20-way image classification set "model_smalea" from GitHub (Heparia/model_smalea); label vocabulary: bukan daun, ganja, jambu biji, jati blanda, jungrahab, katuk, keji beling, kemuning, koka, kumis kucing, saga, salam leaf, seledri, sereh, sirih, sirsak, tapak liman, teh, tempuyung, urang aring.

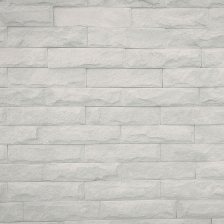
Label: bukan daun

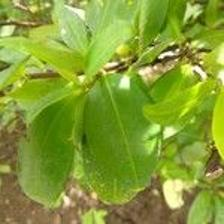
Label: koka

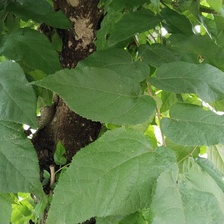
Label: jati blanda

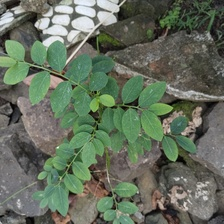
Label: katuk

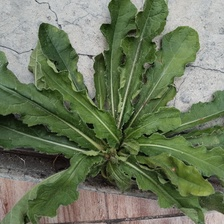
Label: tapak liman

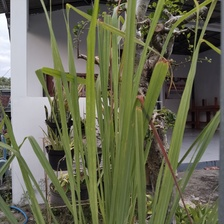
Label: sereh
